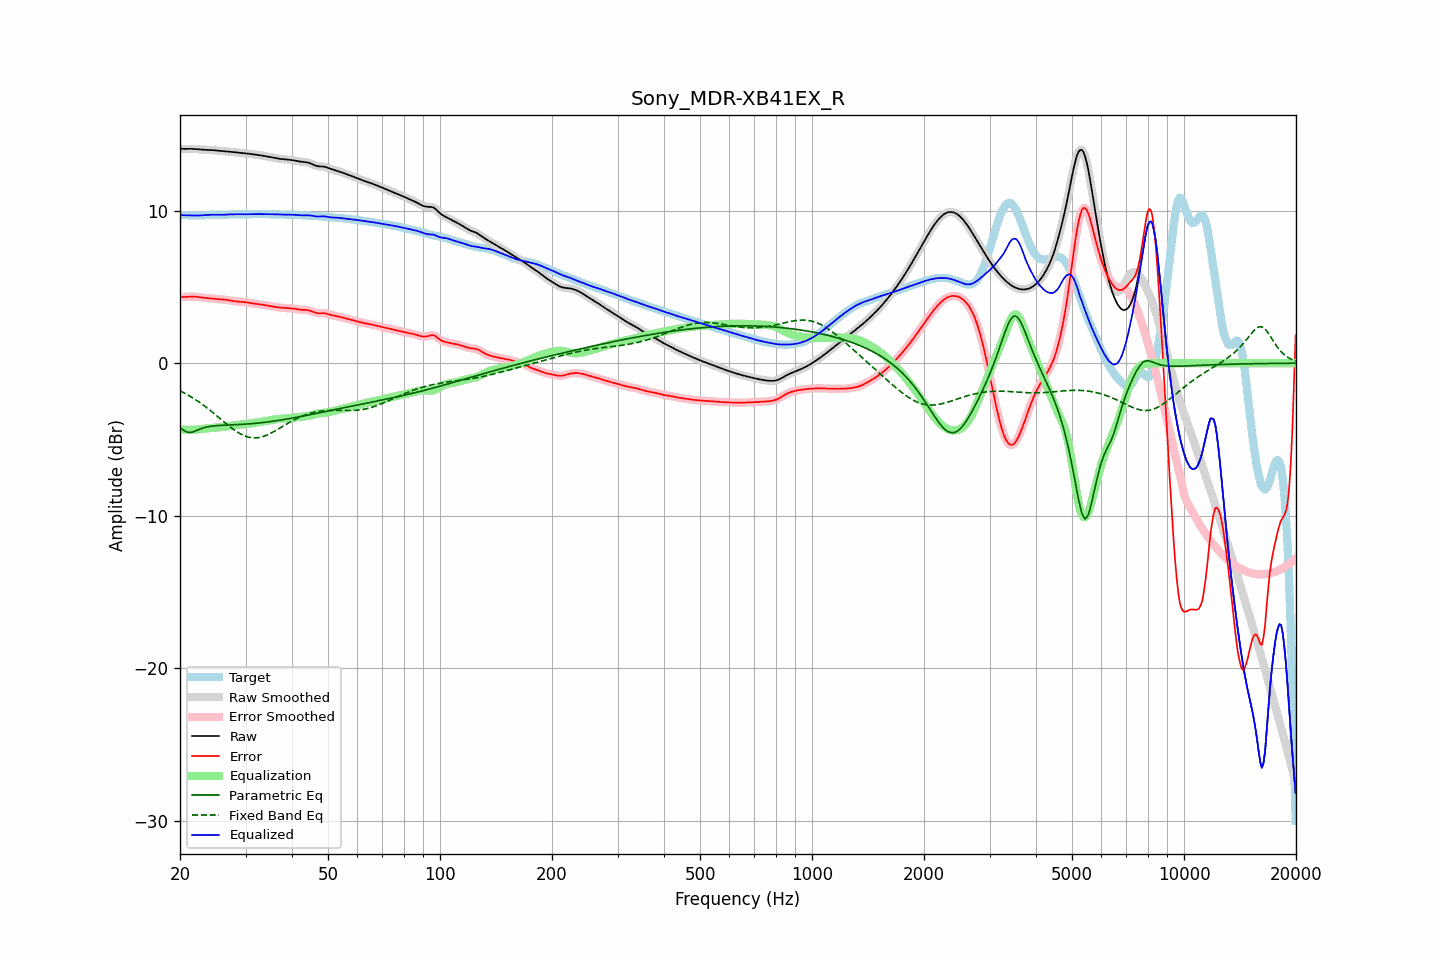

Source data for this figure (header and first rows):
frequency, raw, error, smoothed, error_smoothed, equalization, parametric_eq, fixed_band_eq, equalized_raw, equalized_smoothed, target
20.00, 14.06, 4.35, 14.06, 4.35, -4.33, -4.22, -1.81, 9.72, 9.72, 9.71
20.20, 14.05, 4.35, 14.05, 4.34, -4.34, -4.30, -1.86, 9.71, 9.71, 9.71
20.40, 14.05, 4.34, 14.05, 4.34, -4.35, -4.38, -1.91, 9.70, 9.70, 9.71
20.61, 14.05, 4.34, 14.05, 4.34, -4.36, -4.44, -1.97, 9.70, 9.70, 9.71
20.81, 14.05, 4.35, 14.05, 4.35, -4.36, -4.50, -2.03, 9.69, 9.69, 9.70
21.02, 14.05, 4.36, 14.05, 4.36, -4.36, -4.52, -2.09, 9.69, 9.69, 9.70
21.23, 14.05, 4.36, 14.05, 4.36, -4.36, -4.55, -2.15, 9.69, 9.69, 9.69
21.44, 14.05, 4.37, 14.05, 4.37, -4.36, -4.53, -2.21, 9.69, 9.69, 9.69
21.66, 14.05, 4.37, 14.05, 4.37, -4.36, -4.51, -2.28, 9.69, 9.69, 9.68
21.87, 14.04, 4.37, 14.04, 4.36, -4.36, -4.46, -2.34, 9.69, 9.68, 9.68
22.09, 14.04, 4.36, 14.04, 4.36, -4.35, -4.42, -2.41, 9.68, 9.68, 9.68
22.31, 14.03, 4.34, 14.03, 4.35, -4.34, -4.38, -2.48, 9.68, 9.68, 9.68
22.54, 14.02, 4.33, 14.02, 4.33, -4.33, -4.33, -2.55, 9.68, 9.68, 9.69
22.76, 14.01, 4.32, 14.01, 4.32, -4.32, -4.29, -2.63, 9.69, 9.69, 9.69
22.99, 14.00, 4.30, 14.00, 4.30, -4.31, -4.26, -2.70, 9.69, 9.69, 9.70
23.22, 13.99, 4.29, 13.99, 4.29, -4.29, -4.23, -2.78, 9.70, 9.70, 9.70
23.45, 13.99, 4.28, 13.99, 4.28, -4.28, -4.20, -2.86, 9.71, 9.71, 9.71
23.69, 13.99, 4.27, 13.99, 4.27, -4.27, -4.18, -2.94, 9.72, 9.72, 9.72
23.92, 13.98, 4.26, 13.98, 4.26, -4.26, -4.15, -3.03, 9.72, 9.72, 9.72
24.16, 13.98, 4.25, 13.98, 4.25, -4.25, -4.14, -3.11, 9.73, 9.73, 9.73
24.40, 13.97, 4.24, 13.97, 4.24, -4.24, -4.12, -3.19, 9.73, 9.73, 9.73
24.65, 13.96, 4.23, 13.96, 4.23, -4.23, -4.11, -3.28, 9.73, 9.73, 9.73
24.89, 13.95, 4.22, 13.95, 4.22, -4.22, -4.10, -3.37, 9.73, 9.73, 9.73
25.14, 13.94, 4.21, 13.94, 4.21, -4.21, -4.09, -3.46, 9.73, 9.73, 9.73
25.39, 13.93, 4.20, 13.93, 4.20, -4.20, -4.08, -3.55, 9.73, 9.73, 9.73
25.65, 13.92, 4.19, 13.92, 4.19, -4.20, -4.08, -3.63, 9.73, 9.73, 9.73
25.91, 13.91, 4.19, 13.91, 4.19, -4.19, -4.07, -3.72, 9.73, 9.73, 9.73
26.16, 13.91, 4.18, 13.91, 4.18, -4.17, -4.07, -3.81, 9.73, 9.73, 9.73
26.43, 13.90, 4.17, 13.90, 4.16, -4.16, -4.06, -3.90, 9.74, 9.74, 9.73
26.69, 13.89, 4.15, 13.89, 4.15, -4.15, -4.06, -3.99, 9.74, 9.74, 9.74
26.96, 13.88, 4.14, 13.88, 4.13, -4.13, -4.05, -4.07, 9.75, 9.75, 9.75
27.23, 13.87, 4.12, 13.87, 4.12, -4.11, -4.05, -4.16, 9.76, 9.76, 9.76
27.50, 13.86, 4.10, 13.86, 4.10, -4.10, -4.04, -4.24, 9.76, 9.76, 9.76
27.77, 13.85, 4.08, 13.85, 4.08, -4.08, -4.04, -4.32, 9.76, 9.76, 9.77
28.05, 13.83, 4.06, 13.83, 4.06, -4.07, -4.03, -4.40, 9.77, 9.77, 9.77
28.33, 13.82, 4.05, 13.82, 4.05, -4.05, -4.03, -4.47, 9.76, 9.76, 9.77
28.62, 13.81, 4.04, 13.81, 4.04, -4.04, -4.02, -4.54, 9.76, 9.76, 9.77
28.90, 13.79, 4.03, 13.79, 4.03, -4.03, -4.02, -4.60, 9.76, 9.76, 9.76
29.19, 13.78, 4.02, 13.78, 4.02, -4.02, -4.01, -4.66, 9.76, 9.76, 9.76
29.48, 13.78, 4.02, 13.77, 4.02, -4.01, -4.01, -4.71, 9.76, 9.76, 9.76
29.78, 13.76, 4.01, 13.76, 4.01, -4.00, -4.00, -4.76, 9.76, 9.76, 9.76
30.08, 13.75, 4.00, 13.75, 4.00, -3.99, -3.99, -4.80, 9.76, 9.76, 9.76
30.38, 13.74, 3.98, 13.74, 3.98, -3.98, -3.98, -4.83, 9.77, 9.77, 9.76
30.68, 13.73, 3.96, 13.73, 3.96, -3.96, -3.98, -4.86, 9.77, 9.77, 9.77
30.99, 13.72, 3.94, 13.72, 3.94, -3.95, -3.97, -4.88, 9.77, 9.77, 9.77
31.30, 13.70, 3.93, 13.70, 3.93, -3.93, -3.96, -4.89, 9.77, 9.77, 9.78
31.61, 13.69, 3.91, 13.69, 3.91, -3.91, -3.95, -4.90, 9.77, 9.77, 9.78
31.93, 13.67, 3.90, 13.67, 3.90, -3.90, -3.94, -4.90, 9.78, 9.78, 9.78
32.24, 13.66, 3.88, 13.66, 3.88, -3.88, -3.93, -4.89, 9.78, 9.78, 9.78
32.57, 13.64, 3.87, 13.64, 3.87, -3.87, -3.92, -4.87, 9.78, 9.78, 9.77
32.89, 13.63, 3.85, 13.63, 3.85, -3.85, -3.91, -4.85, 9.78, 9.78, 9.77
33.22, 13.61, 3.84, 13.61, 3.84, -3.84, -3.90, -4.83, 9.77, 9.77, 9.77
33.55, 13.59, 3.82, 13.59, 3.82, -3.82, -3.88, -4.79, 9.77, 9.77, 9.77
33.89, 13.58, 3.80, 13.58, 3.80, -3.80, -3.87, -4.76, 9.77, 9.77, 9.77
34.23, 13.56, 3.79, 13.56, 3.79, -3.78, -3.86, -4.71, 9.77, 9.77, 9.77
34.57, 13.54, 3.77, 13.53, 3.77, -3.77, -3.84, -4.67, 9.77, 9.77, 9.77
34.92, 13.51, 3.75, 13.51, 3.75, -3.75, -3.83, -4.62, 9.77, 9.77, 9.77
35.27, 13.49, 3.73, 13.49, 3.73, -3.73, -3.82, -4.56, 9.77, 9.77, 9.77
35.62, 13.47, 3.71, 13.47, 3.71, -3.71, -3.80, -4.51, 9.76, 9.76, 9.77
35.97, 13.45, 3.69, 13.45, 3.69, -3.69, -3.79, -4.45, 9.76, 9.76, 9.76
... 635 more rows
